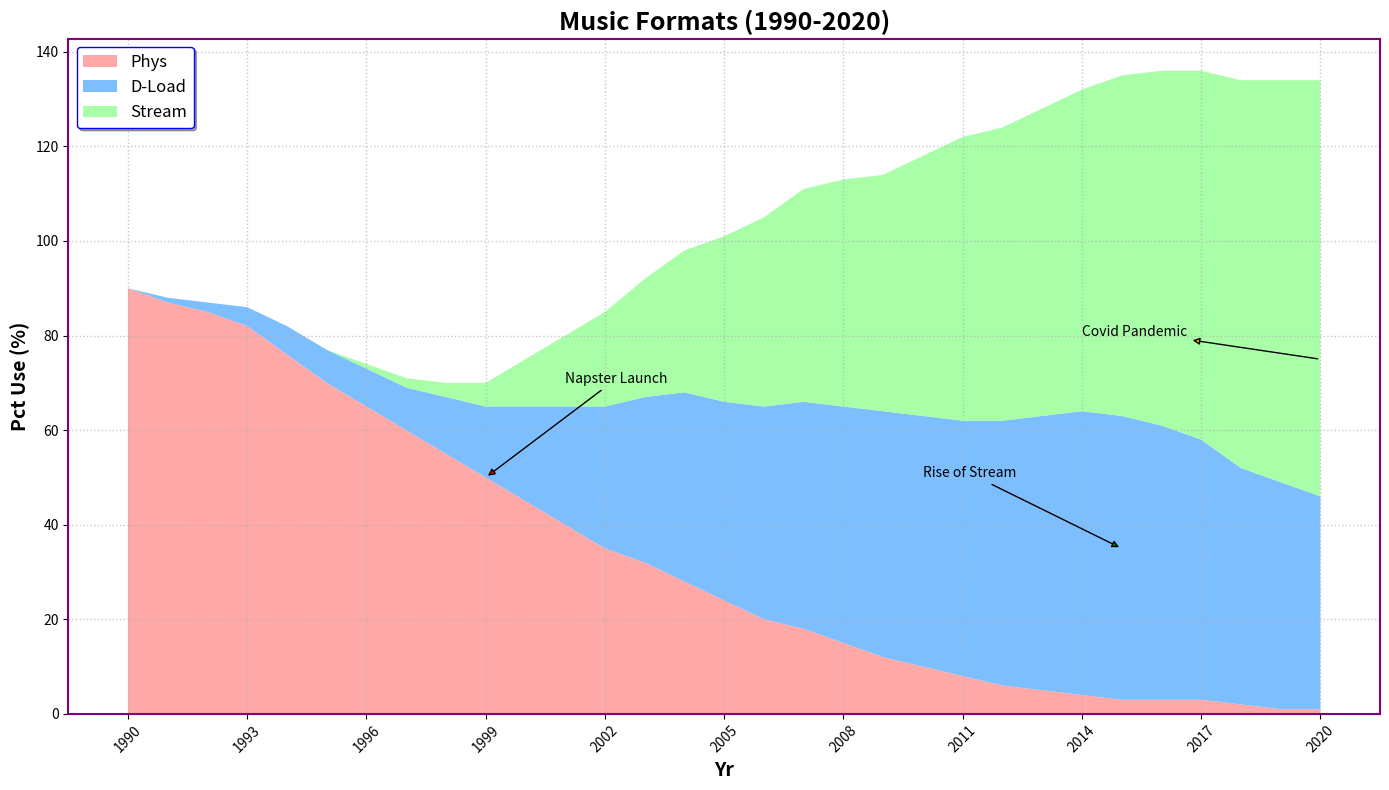

Reproduce this figure in Python.
import matplotlib.pyplot as plt
import numpy as np

years = np.arange(1990, 2021)

physical_media = np.array([90, 87, 85, 82, 76, 70, 65, 60, 55, 50, 45, 40, 35, 32, 28, 24, 20, 18, 15, 12, 10, 8, 6, 5, 4, 3, 3, 3, 2, 1, 1])
digital_downloads = np.array([0, 1, 2, 4, 6, 7, 8, 9, 12, 15, 20, 25, 30, 35, 40, 42, 45, 48, 50, 52, 53, 54, 56, 58, 60, 60, 58, 55, 50, 48, 45])
streaming = np.array([0, 0, 0, 0, 0, 0, 1, 2, 3, 5, 10, 15, 20, 25, 30, 35, 40, 45, 48, 50, 55, 60, 62, 65, 68, 72, 75, 78, 82, 85, 88])

fig, ax = plt.subplots(figsize=(14, 8))

ax.stackplot(years, physical_media, digital_downloads, streaming, 
             labels=['Phys', 'D-Load', 'Stream'], 
             colors=['#ff9999', '#66b3ff', '#99ff99'], alpha=0.85)

ax.set_title("Music Formats (1990-2020)", fontsize=18, fontweight='bold')
ax.set_xlabel("Yr", fontsize=14, fontweight='semibold')
ax.set_ylabel("Pct Use (%)", fontsize=14, fontweight='semibold')

ax.grid(linestyle=':', linewidth=1, alpha=0.7)
ax.legend(loc='best', fontsize=12, edgecolor='blue', shadow=True)

plt.xticks(years[::3], rotation=45)

ax.annotate('Napster Launch', xy=(1999, 50), xytext=(2001, 70),
            arrowprops=dict(facecolor='red', arrowstyle='-|>'), fontsize=10)
ax.annotate('Rise of Stream', xy=(2015, 35), xytext=(2010, 50), 
            arrowprops=dict(facecolor='green', arrowstyle='-|>'), fontsize=10)
ax.annotate('Covid Pandemic', xy=(2020, 75), xytext=(2014, 80), 
            arrowprops=dict(facecolor='orange', arrowstyle='<|-'), fontsize=10)

for spine in ax.spines.values():
    spine.set_edgecolor('purple')
    spine.set_linewidth(1.5)

plt.tight_layout()
plt.show()
